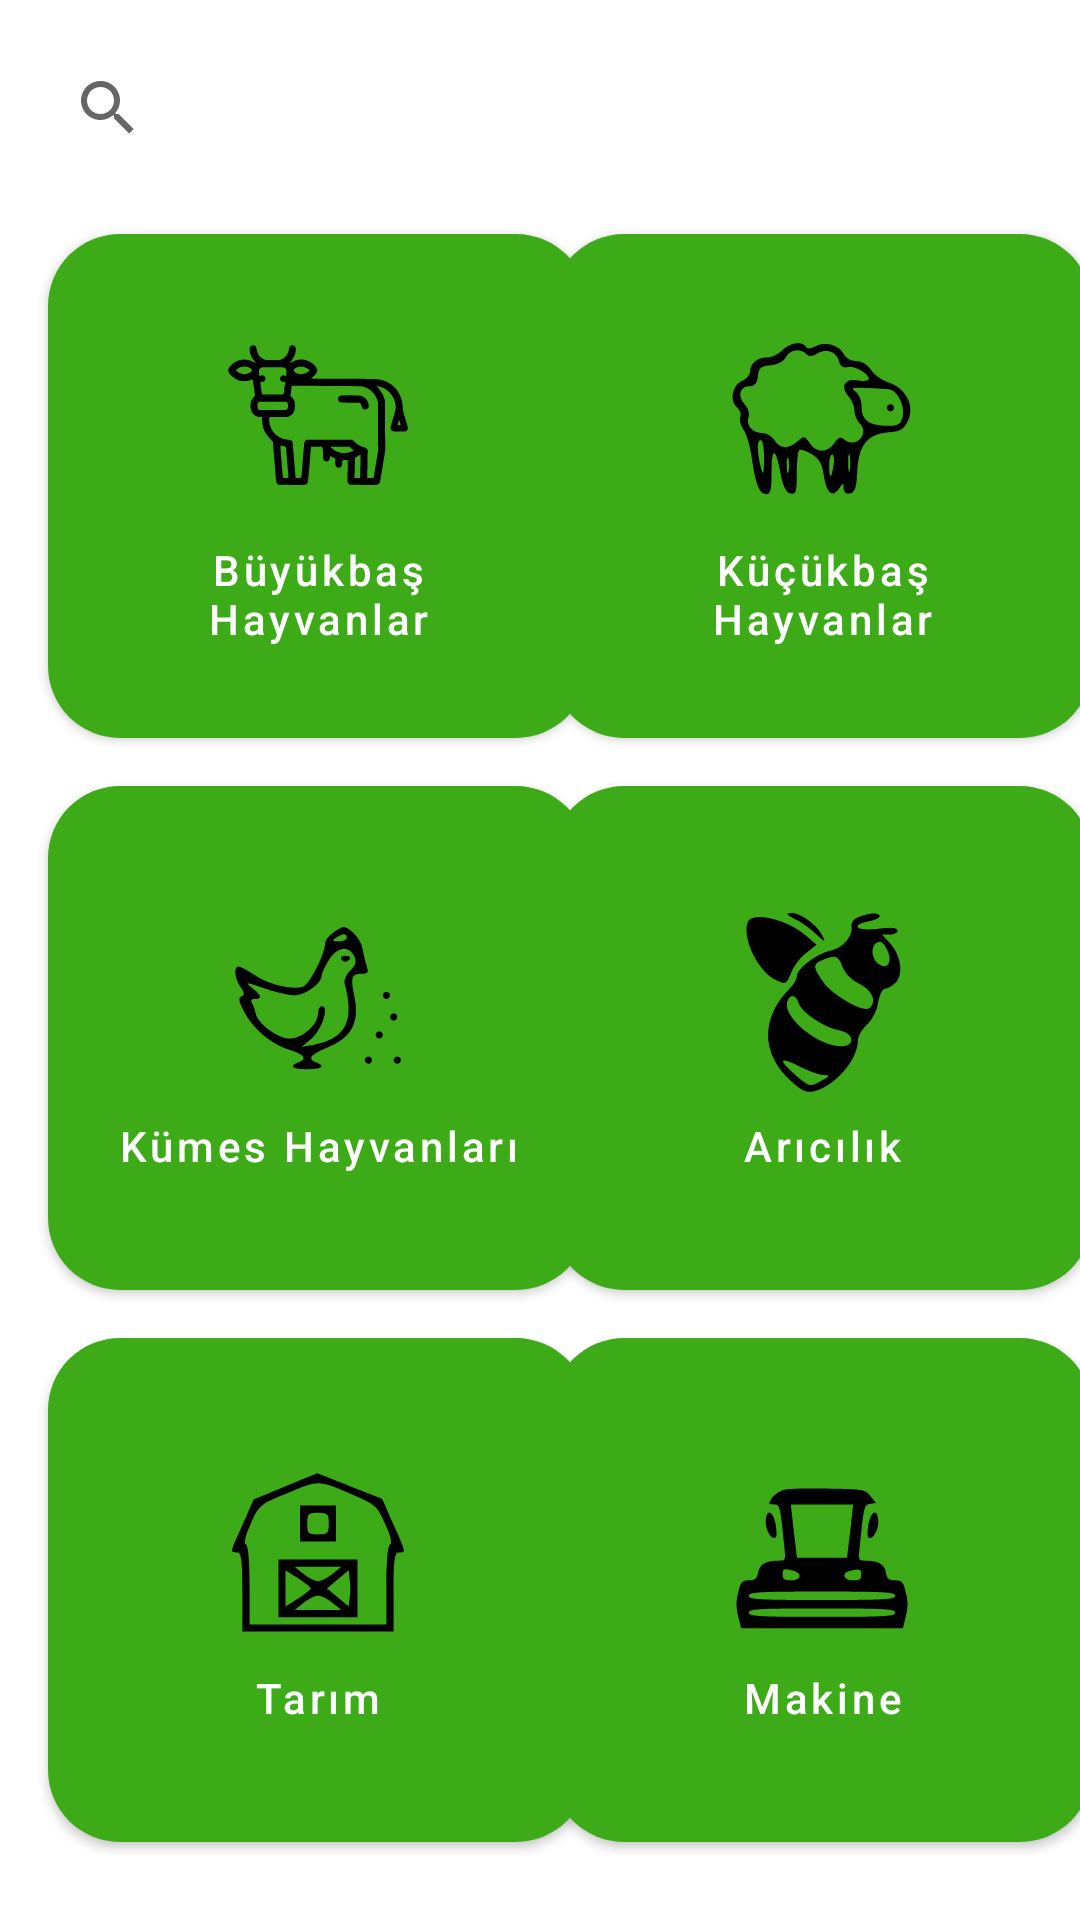

Android layout source for this screen:
<!-- AndroidManifest.xml: application theme Theme.Ciftlikpazarim -->
<!-- res/layout/fragment_home.xml -->
<?xml version="1.0" encoding="utf-8"?>
<ScrollView xmlns:android="http://schemas.android.com/apk/res/android"
    xmlns:app="http://schemas.android.com/apk/res-auto"
    xmlns:tools="http://schemas.android.com/tools"
    android:layout_width="wrap_content"
    android:layout_height="match_parent">

    <androidx.constraintlayout.widget.ConstraintLayout
        android:layout_width="match_parent"
        android:layout_height="wrap_content">

        <androidx.appcompat.widget.SearchView
            android:id="@+id/searchView"
            android:layout_width="match_parent"
            android:layout_height="wrap_content"
            android:layout_margin="8dp"
            android:iconifiedByDefault="false"
            android:padding="4dp"
            app:defaultQueryHint="@string/search_advert"
            app:layout_constraintEnd_toEndOf="parent"
            app:layout_constraintStart_toStartOf="parent"
            app:layout_constraintTop_toTopOf="parent" />

        <com.google.android.material.button.MaterialButton
            android:id="@+id/sheepButton"
            android:layout_width="180dp"
            android:layout_height="180dp"
            android:layout_marginStart="12dp"
            android:layout_marginTop="8dp"
            android:layout_marginEnd="20dp"
            android:text="@string/small_cattle"
            android:textAllCaps="false"
            app:cornerRadius="24dp"
            app:icon="@drawable/ic_sheep"
            app:iconGravity="textTop"
            app:iconPadding="12dp"
            app:iconSize="60dp"
            app:iconTint="@color/black"
            app:layout_constraintEnd_toEndOf="parent"
            app:layout_constraintStart_toEndOf="@+id/cowButton"
            app:layout_constraintTop_toBottomOf="@id/searchView" />

        <com.google.android.material.button.MaterialButton
            android:id="@+id/beeButton"
            android:layout_width="180dp"
            android:layout_height="180dp"
            android:layout_marginStart="12dp"
            android:layout_marginTop="4dp"
            android:layout_marginEnd="20dp"
            android:text="@string/bee_production"
            android:textAllCaps="false"
            app:cornerRadius="24dp"
            app:icon="@drawable/ic_bee"
            app:iconGravity="textTop"
            app:iconPadding="12dp"
            app:iconSize="60dp"
            app:iconTint="@color/black"
            app:layout_constraintEnd_toEndOf="parent"
            app:layout_constraintStart_toEndOf="@+id/chickenButton"
            app:layout_constraintTop_toBottomOf="@+id/sheepButton" />

        <com.google.android.material.button.MaterialButton
            android:id="@+id/machineButton"
            android:layout_width="180dp"
            android:layout_height="180dp"
            android:layout_marginStart="12dp"
            android:layout_marginTop="4dp"
            android:layout_marginEnd="20dp"
            android:text="@string/machine"
            android:textAllCaps="false"
            app:cornerRadius="24dp"
            app:icon="@drawable/ic_machine"
            app:iconGravity="textTop"
            app:iconPadding="12dp"
            app:iconSize="60dp"
            app:iconTint="@color/black"
            app:layout_constraintEnd_toEndOf="parent"
            app:layout_constraintStart_toEndOf="@+id/farmButton"
            app:layout_constraintTop_toBottomOf="@+id/beeButton" />

        <com.google.android.material.button.MaterialButton
            android:id="@+id/cowButton"
            android:layout_width="180dp"
            android:layout_height="180dp"
            android:layout_marginStart="16dp"
            android:layout_marginTop="8dp"
            android:text="@string/cows"
            android:textAllCaps="false"
            app:cornerRadius="24dp"
            app:icon="@drawable/ic_cow"
            app:iconGravity="textTop"
            app:iconPadding="12dp"
            app:iconSize="60dp"
            app:iconTint="@color/black"
            app:layout_constraintStart_toStartOf="parent"
            app:layout_constraintTop_toBottomOf="@id/searchView" />

        <com.google.android.material.button.MaterialButton
            android:id="@+id/farmButton"
            android:layout_width="180dp"
            android:layout_height="180dp"
            android:layout_marginStart="16dp"
            android:layout_marginTop="4dp"
            android:text="@string/farming"
            android:textAllCaps="false"
            app:cornerRadius="24dp"
            app:icon="@drawable/ic_farm"
            app:iconGravity="textTop"
            app:iconPadding="12dp"
            app:iconSize="60dp"
            app:iconTint="@color/black"
            app:layout_constraintStart_toStartOf="parent"
            app:layout_constraintTop_toBottomOf="@+id/chickenButton" />

        <com.google.android.material.button.MaterialButton
            android:id="@+id/chickenButton"
            android:layout_width="180dp"
            android:layout_height="180dp"
            android:layout_marginStart="16dp"
            android:layout_marginTop="4dp"
            android:text="@string/coop_animals"
            android:textAllCaps="false"
            app:cornerRadius="24dp"
            app:icon="@drawable/ic_chicken"
            app:iconGravity="textTop"
            app:iconPadding="12dp"
            app:iconSize="60dp"
            app:iconTint="@color/black"
            app:layout_constraintStart_toStartOf="parent"
            app:layout_constraintTop_toBottomOf="@+id/cowButton" />

    </androidx.constraintlayout.widget.ConstraintLayout>


</ScrollView>
<!-- resources referenced by this layout -->
<resources>
  <color name="black">#FF000000</color>
  <!-- drawable ic_farm (drawable) -->
  <vector xmlns:android="http://schemas.android.com/apk/res/android"
      android:width="50dp"
      android:height="50dp"
      android:viewportWidth="50"
      android:viewportHeight="50">
    <path
        android:pathData="M15.8,5.7l-8.7,3.6 -3,6.9c-3.6,7.9 -3.6,7.8 -1.6,7.8 1.2,-0 1.5,1.9 1.5,11l0,11 21,-0 21,-0 0,-11c0,-9.1 0.3,-11 1.5,-11 2,-0 2,0.1 -1.6,-7.9l-3.1,-7 -8.9,-3.5c-4.9,-2 -9,-3.6 -9.2,-3.6 -0.1,0.1 -4.1,1.7 -8.9,3.7zM34.5,7.9c6.5,2.8 7,3.2 9.2,8.3 1.5,3.2 2,5.4 1.3,5.6 -0.6,0.2 -1,4.6 -1,11.3l0,10.9 -19,-0 -19,-0 0,-10.9c0,-6.7 -0.4,-11.1 -1,-11.3 -0.7,-0.2 -0.2,-2.4 1.3,-5.7 2.3,-5.2 2.6,-5.5 10.3,-8.6 8.8,-3.7 8.2,-3.7 17.9,0.4z"
        android:fillColor="#000000"
        android:strokeColor="#00000000"/>
    <path
        android:pathData="M20,16l0,5 5,-0 5,-0 0,-5 0,-5 -5,-0 -5,-0 0,5zM28,16c0,2.7 -0.3,3 -3,3 -2.7,-0 -3,-0.3 -3,-3 0,-2.7 0.3,-3 3,-3 2.7,-0 3,0.3 3,3z"
        android:fillColor="#000000"
        android:strokeColor="#00000000"/>
    <path
        android:pathData="M14,34l0,8 11,-0 11,-0 0,-8 0,-8 -11,-0 -11,-0 0,8zM29,30c-1.4,1.1 -3.2,2 -4,2 -0.8,-0 -2.6,-0.9 -4,-2l-2.5,-2 6.5,-0 6.5,-0 -2.5,2zM23,34c0,0.3 -1.6,1.5 -3.5,2.8l-3.5,2.2 0,-5 0,-5 3.5,2.2c1.9,1.3 3.5,2.5 3.5,2.8zM33.8,36.5l-0.3,2.5 -3,-2.5 -3,-2.5 3,-2.5 3,-2.5 0.3,2.5c0.2,1.4 0.2,3.6 0,5zM29,38l2.5,2 -6.5,-0 -6.5,-0 2.5,-2c1.4,-1.1 3.2,-2 4,-2 0.8,-0 2.6,0.9 4,2z"
        android:fillColor="#000000"
        android:strokeColor="#00000000"/>
  </vector>
  <string name="bee_production">Arıcılık</string>
  <string name="coop_animals">Kümes Hayvanları</string>
  <string name="cows">Büyükbaş Hayvanlar</string>
  <string name="farming">Tarım</string>
  <string name="machine">Makine</string>
  <string name="search_advert">İlan arayın</string>
  <string name="small_cattle">Küçükbaş Hayvanlar</string>
  <style name="Theme.Ciftlikpazarim" parent="Theme.MaterialComponents.DayNight.NoActionBar">
          
          <item name="colorPrimary">@color/green_primary</item>
          <item name="colorPrimaryVariant">@color/green_secondary</item>
          <item name="colorOnPrimary">@color/white</item>
          
          <item name="colorSecondary">@color/teal_200</item>
          <item name="colorSecondaryVariant">@color/teal_700</item>
          <item name="colorOnSecondary">@color/black</item>
          
          <item name="android:statusBarColor">?attr/colorPrimaryVariant</item>
          
      </style>
  <color name="green_primary">#3DAB18</color>
  <color name="green_secondary">#3A911D</color>
  <color name="white">#FFFFFFFF</color>
  <color name="teal_200">#FF03DAC5</color>
  <color name="teal_700">#FF018786</color>
</resources>
